Run: headless pygame with SDL's dummy video driver; simulated clock (each Clock.tick advances the game by its frame time, no real sleeping); random seed 0; keys injected as events and as key.get_pressed() state; no mouse input.
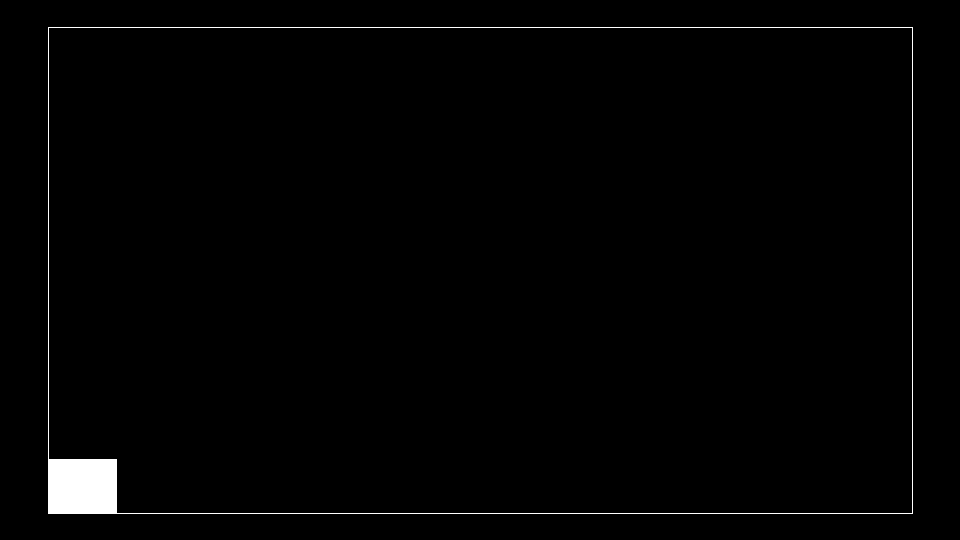
Frame 1 of 4 · flips 1–60 · no input
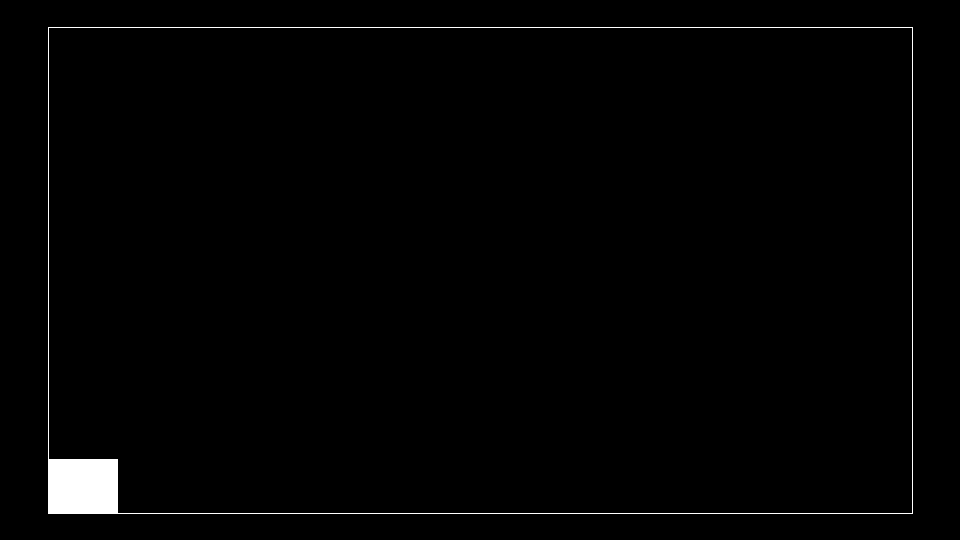
Frame 2 of 4 · flips 61–180 · tapped SPACE, RETURN · held RIGHT (→), D
Frame 3 of 4 · flips 181–300 · held DOWN (↓), S · screen unchanged from frame 2, image omitted
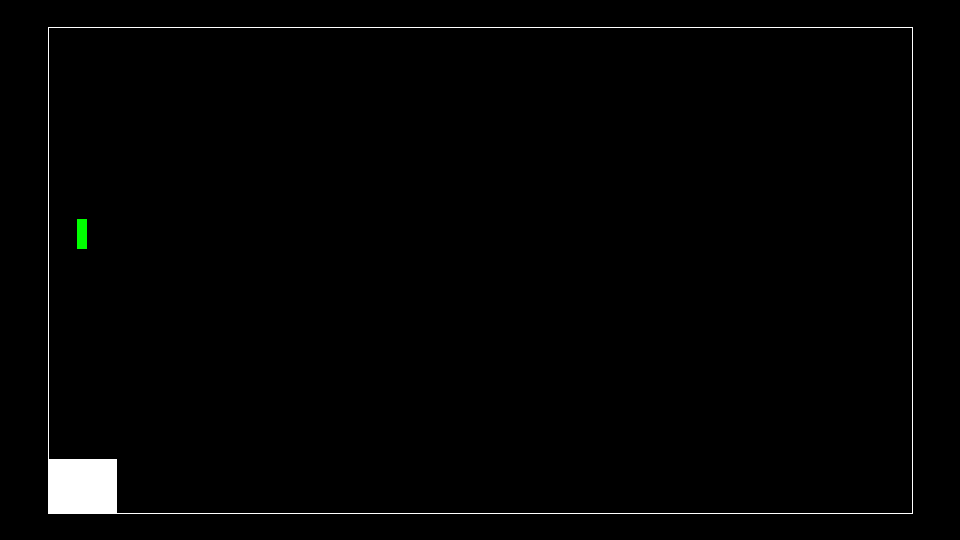
Frame 4 of 4 · flips 301–420 · held LEFT (←), A, UP (↑), W

The pygame program that drew these frames:

from pygame import *
import sys

#screen dimensions
(width,height) = (960,540)

#sides
(L,R,U,D) = (width//20,width-width//20,height//20,height-height//20)

#corners
#UpperLeft,UpperRight,LowerLeft,LowerRight
(UL,UR,LL,LR) = ((width//20,height//20),\
                 (width-width//20,height//20),\
                 (width//20,height-height//20),\
                 (width-width//20,height-height//20))

#player size
(playerSizeX,playerSizeY) = (69,54)

#player position
(playerX,playerY) = (L,D-playerSizeY)

#movement speed
speed = 10

#projectile size
(projectileSizeX,projectileSizeY) = (10,30)

#projectile position
(projectileX,projectileY) = (500,250)

#projectile speed
projectileSpeed = 2

#projectile state
projectileAlive = False



init()
display.set_caption("Space Invaders")
window = display.set_mode((width,height))
key.set_repeat(speed,speed)

while True:
    for events in event.get():
        if events.type == QUIT:      
            quit()
            sys.exit()
        elif events.type == KEYDOWN:
            if events.key == K_LEFT:
                if playerX > L:
                    playerX -= 1
                    print("LEFT")
            if events.key == K_RIGHT:
                if playerX + playerSizeX <= R:
                    playerX += 1
                    print("RIGHT")
            if events.key == K_UP:
                if not(projectileAlive):
                    print("FIRE")
                    (projectileX,projectileY) = (playerX+(playerSizeX//2)-(projectileSizeX//2),playerY)
                    projectileAlive = True
                
    window.fill(Color("black"))
    draw.line(window,Color("white"),UL,UR)
    draw.line(window,Color("white"),UL,LL)
    draw.line(window,Color("white"),LL,LR)
    draw.line(window,Color("white"),UR,LR)
    
    draw.rect(window,Color("white"),(playerX,playerY,playerSizeX,playerSizeY))
    
    

    if projectileAlive:
        projectileY -= projectileSpeed
        draw.rect(window,Color("green"),(projectileX,projectileY,projectileSizeX,projectileSizeY))

    if projectileY <= U-projectileSizeY:
        projectileAlive = False
    
    display.update()
